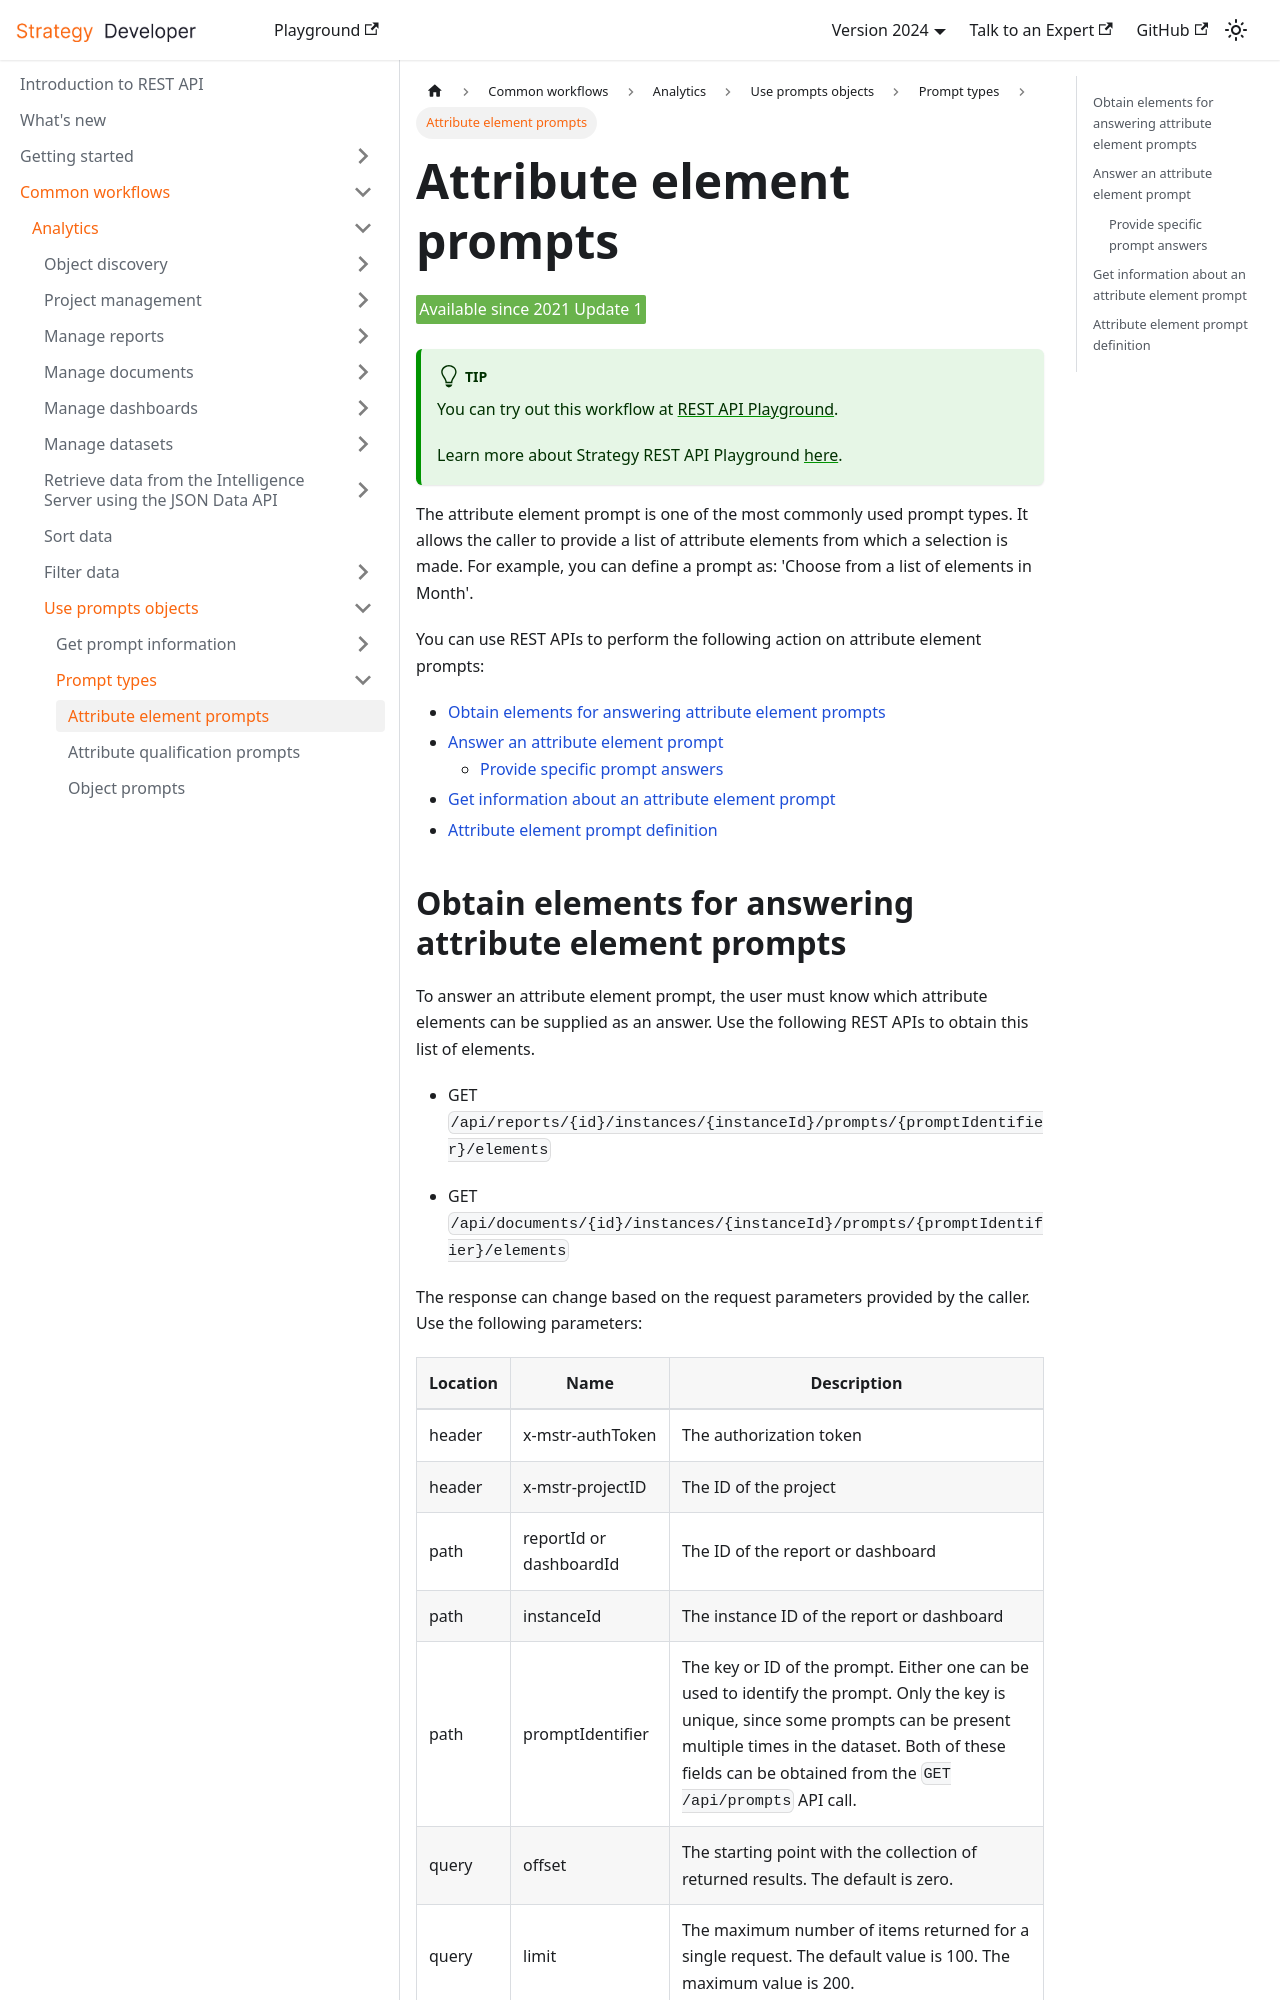

repository: MicroStrategy/rest-api-docs · page: common-workflows/analytics/use-prompts-objects/prompt-types/attribute-element-prompts/index.html · generator: docusaurus

---
title: Attribute element prompts
description: The attribute element prompt is one of the most commonly used prompt types. It allows the caller to provide a list of attribute elements from which a selection is made. For example, you can define a prompt as - 'Choose from a list of elements in Month'.
---

<Available since="2021 Update 1" />

:::tip

You can try out this workflow at [REST API Playground](https://www.postman.com/microstrategysdk/workspace/microstrategy-rest-api/folder/16131298-5eeb2bce-6951-41c6-aba0-97565505eaa5?ctx=documentation).

Learn more about Strategy REST API Playground [here](/docs/getting-started/playground.md).

:::

The attribute element prompt is one of the most commonly used prompt types. It allows the caller to provide a list of attribute elements from which a selection is made. For example, you can define a prompt as: 'Choose from a list of elements in Month'.

You can use REST APIs to perform the following action on attribute element prompts:

- [Obtain elements for answering attribute element prompts](#obtain-elements-for-answering-attribute-element-prompts)
- [Answer an attribute element prompt](#answer-an-attribute-element-prompt)
  - [Provide specific prompt answers](#provide-specific-prompt-answers)
- [Get information about an attribute element prompt](#get-information-about-an-attribute-element-prompt)
- [Attribute element prompt definition](#attribute-element-prompt-definition)
